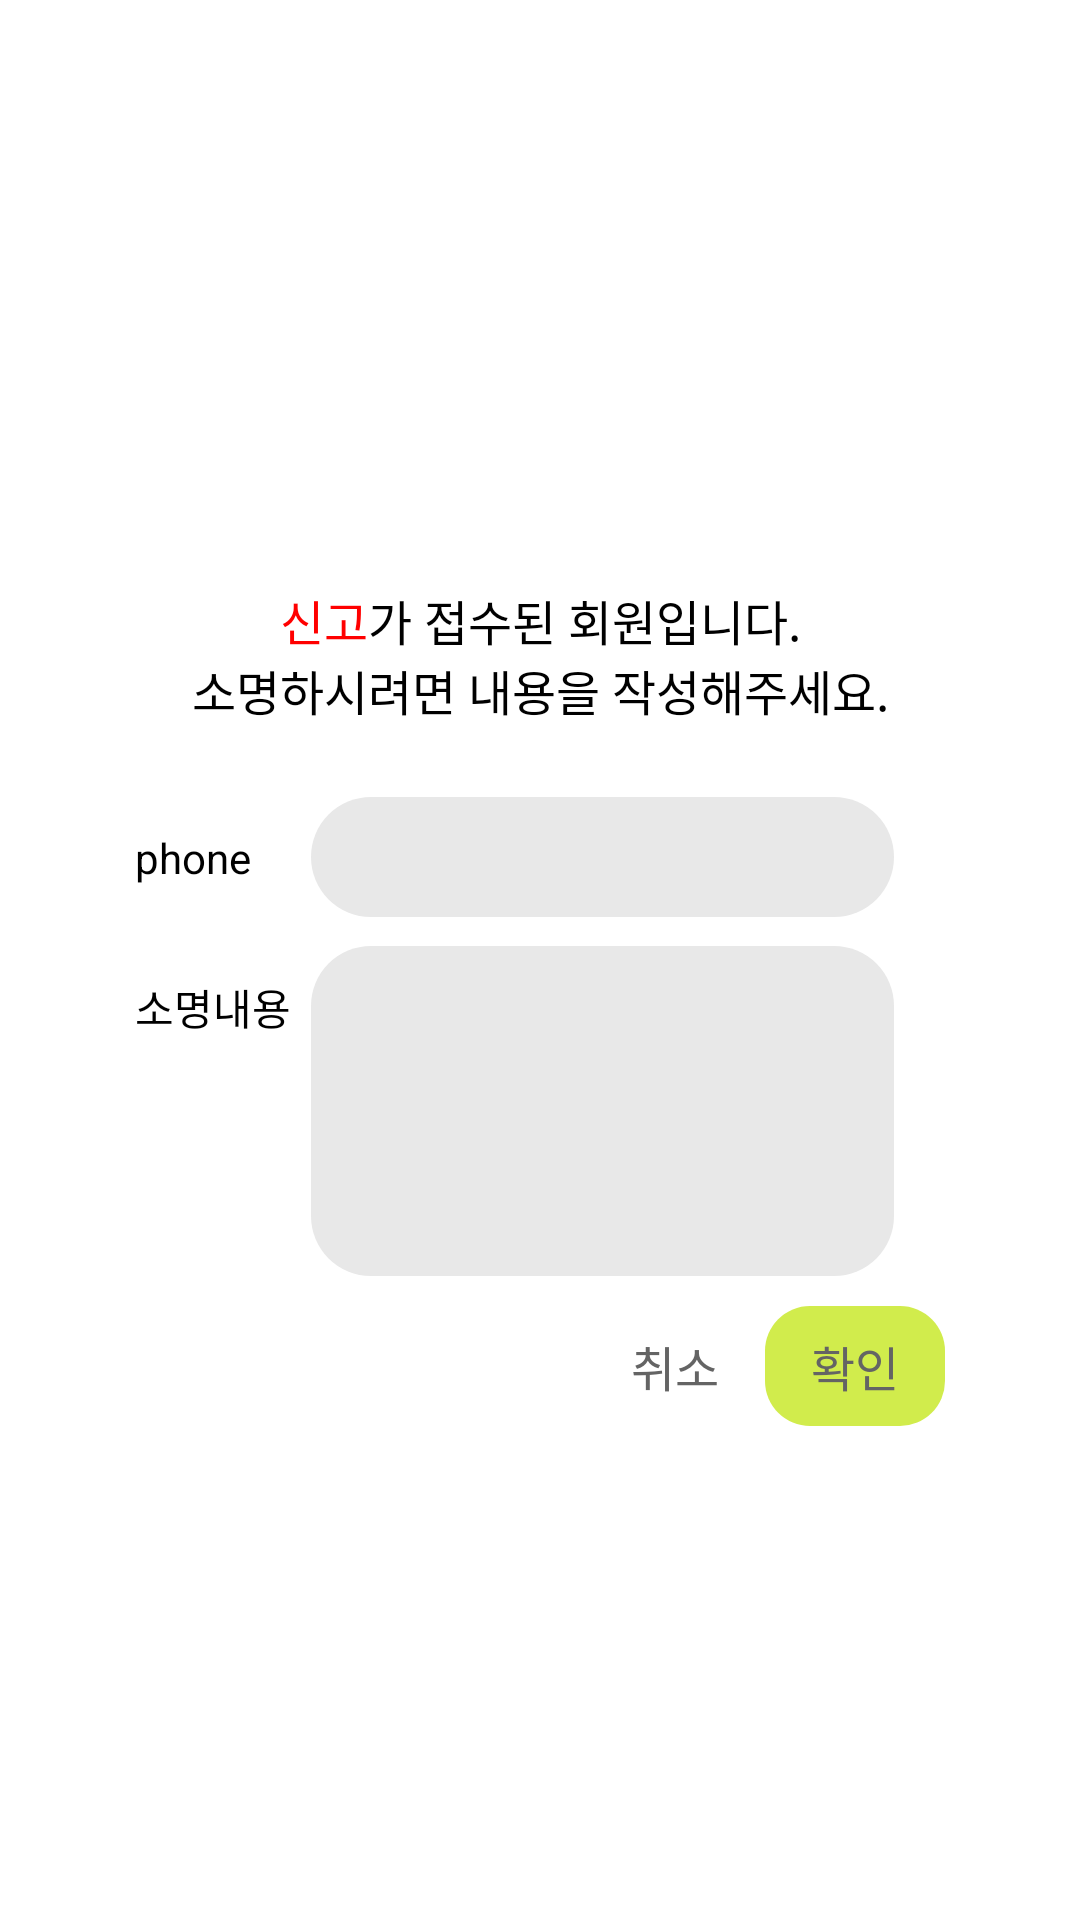

Layout XML and referenced resources for this Android screen:
<!-- AndroidManifest.xml: application theme Theme.Ttrip -->
<!-- res/layout/dialog_excuse.xml -->
<?xml version="1.0" encoding="utf-8"?>
<layout xmlns:android="http://schemas.android.com/apk/res/android"
    xmlns:app="http://schemas.android.com/apk/res-auto"
    xmlns:tools="http://schemas.android.com/tools">

    <data>

    </data>

    <androidx.constraintlayout.widget.ConstraintLayout
        android:layout_width="match_parent"
        android:layout_height="match_parent"
        android:background="@android:color/transparent">

        <androidx.constraintlayout.widget.ConstraintLayout
            android:layout_width="300dp"
            android:layout_height="330dp"
            android:background="@drawable/bg_rect_white_radius20"
            app:layout_constraintBottom_toBottomOf="parent"
            app:layout_constraintEnd_toEndOf="parent"
            app:layout_constraintStart_toStartOf="parent"
            app:layout_constraintTop_toTopOf="parent">

            <LinearLayout
                android:id="@+id/ll_declaration1"
                android:layout_width="wrap_content"
                android:layout_height="wrap_content"
                android:layout_marginTop="40dp"
                android:orientation="horizontal"
                app:layout_constraintEnd_toEndOf="parent"
                app:layout_constraintStart_toStartOf="parent"
                app:layout_constraintTop_toTopOf="parent">

                <TextView
                    android:layout_width="wrap_content"
                    android:layout_height="wrap_content"
                    android:fontFamily="@font/sc_dream4"
                    android:text="@string/content_declaration_title1"
                    android:textColor="@color/red"
                    android:textSize="16sp" />

                <TextView
                    android:layout_width="wrap_content"
                    android:layout_height="wrap_content"
                    android:fontFamily="@font/sc_dream3"
                    android:text="@string/content_declaration_title2"
                    android:textColor="@color/black"
                    android:textSize="16sp" />
            </LinearLayout>

            <TextView
                android:id="@+id/tv_declaration2"
                android:layout_width="wrap_content"
                android:layout_height="wrap_content"
                android:fontFamily="@font/sc_dream3"
                android:text="@string/content_declaration_title3"
                android:textColor="@color/black"
                android:textSize="16sp"
                app:layout_constraintEnd_toEndOf="parent"
                app:layout_constraintStart_toStartOf="parent"
                app:layout_constraintTop_toBottomOf="@id/ll_declaration1" />

            <TextView
                android:id="@+id/tv_declaration_phone"
                android:layout_width="wrap_content"
                android:layout_height="wrap_content"
                android:layout_marginStart="15dp"
                android:text="@string/content_declaration_phone"
                android:textColor="@color/black"
                android:textSize="14sp"
                app:layout_constraintBottom_toBottomOf="@id/et_declaration_phone"
                app:layout_constraintStart_toStartOf="parent"
                app:layout_constraintTop_toTopOf="@id/et_declaration_phone" />

            <EditText
                android:id="@+id/et_declaration_phone"
                android:layout_width="0dp"
                android:layout_height="40dp"
                android:layout_marginStart="20dp"
                android:layout_marginTop="24dp"
                android:layout_marginEnd="32dp"
                android:autofillHints=""
                android:background="@drawable/bg_rect_whisper_radius20"
                android:inputType="phone"
                app:layout_constraintEnd_toEndOf="parent"
                app:layout_constraintStart_toEndOf="@+id/tv_declaration_phone"
                app:layout_constraintTop_toBottomOf="@id/tv_declaration2"
                tools:ignore="LabelFor" />

            <EditText
                android:id="@+id/et_declaration_content"
                android:layout_width="0dp"
                android:layout_height="110dp"
                android:layout_marginStart="20dp"
                android:layout_marginTop="10dp"
                android:layout_marginEnd="32dp"
                android:autofillHints=""
                android:background="@drawable/bg_rect_whisper_radius20"
                android:inputType="text"
                app:layout_constraintBottom_toTopOf="@+id/tv_declaration_submit"
                app:layout_constraintEnd_toEndOf="parent"
                app:layout_constraintStart_toEndOf="@+id/tv_declaration_phone"
                app:layout_constraintTop_toBottomOf="@id/et_declaration_phone"
                tools:ignore="LabelFor" />

            <TextView
                android:layout_width="wrap_content"
                android:layout_height="wrap_content"
                android:layout_marginStart="15dp"
                android:layout_marginTop="10dp"
                android:text="@string/content_declaration_content"
                android:textColor="@color/black"
                android:textSize="14sp"
                app:layout_constraintStart_toStartOf="parent"
                app:layout_constraintTop_toTopOf="@id/et_declaration_content" />

            <TextView
                android:id="@+id/tv_declaration_submit"
                android:layout_width="60dp"
                android:layout_height="40dp"
                android:layout_marginTop="10dp"
                android:layout_marginEnd="15dp"
                android:layout_marginBottom="10dp"
                android:background="@drawable/bg_rect_pear_radius15"
                android:fontFamily="@font/gmarket_sans_ttf_medium"
                android:gravity="center"
                android:text="@string/content_declaration_submit"
                android:textColor="@color/dim_gray"
                android:textSize="16sp"
                app:layout_constraintBottom_toBottomOf="parent"
                app:layout_constraintEnd_toEndOf="parent"
                app:layout_constraintTop_toBottomOf="@id/et_declaration_content" />

            <TextView
                android:id="@+id/tv_declaration_cancel"
                android:layout_width="60dp"
                android:layout_height="40dp"
                android:fontFamily="@font/gmarket_sans_ttf_medium"
                android:gravity="center"
                android:text="@string/content_declaration_cancel"
                android:textColor="@color/dim_gray"
                android:textSize="16sp"
                app:layout_constraintBottom_toBottomOf="@id/tv_declaration_submit"
                app:layout_constraintEnd_toStartOf="@id/tv_declaration_submit" />
        </androidx.constraintlayout.widget.ConstraintLayout>
    </androidx.constraintlayout.widget.ConstraintLayout>
</layout>
<!-- resources referenced by this layout -->
<resources>
  <color name="black">#FF000000</color>
  <color name="dim_gray">#646464</color>
  <color name="red">#FF0000</color>
  <!-- drawable bg_rect_pear_radius15 (drawable) -->
  <layer-list xmlns:android="http://schemas.android.com/apk/res/android">
      <item>
          <shape android:shape="rectangle">
              <solid android:color="@color/pear" />
              <corners android:radius="15dp" />
          </shape>
      </item>
  </layer-list>
  <!-- drawable bg_rect_whisper_radius20 (drawable) -->
  <layer-list xmlns:android="http://schemas.android.com/apk/res/android">
      <item>
          <shape android:shape="rectangle">
              <solid android:color="@color/whisper" />
              <corners android:radius="20dp" />
          </shape>
      </item>
  </layer-list>
  <!-- drawable bg_rect_white_radius20 (drawable) -->
  <layer-list xmlns:android="http://schemas.android.com/apk/res/android">
      <item>
          <shape android:shape="rectangle">
              <solid android:color="@color/white" />
              <corners android:radius="20dp" />
          </shape>
      </item>
  </layer-list>
  <string name="content_declaration_cancel">취소</string>
  <string name="content_declaration_content">소명내용</string>
  <string name="content_declaration_phone">phone</string>
  <string name="content_declaration_submit">확인</string>
  <string name="content_declaration_title1">신고</string>
  <string name="content_declaration_title2">가 접수된 회원입니다.</string>
  <string name="content_declaration_title3">소명하시려면 내용을 작성해주세요.</string>
  <style name="Theme.Ttrip" parent="Theme.MaterialComponents.DayNight.DarkActionBar">
          
          <item name="colorPrimary">@color/purple_500</item>
          <item name="colorPrimaryVariant">@color/purple_700</item>
          <item name="colorOnPrimary">@color/white</item>
          
          <item name="colorSecondary">@color/teal_200</item>
          <item name="colorSecondaryVariant">@color/teal_700</item>
          <item name="colorOnSecondary">@color/black</item>
          
          <item name="android:statusBarColor">?attr/colorPrimaryVariant</item>
          
          <item name="windowActionBar">false</item>
          <item name="windowNoTitle">true</item>
      </style>
  <color name="pear">#D1EC4C</color>
  <color name="whisper">#E8E8E8</color>
  <color name="white">#FFFFFFFF</color>
  <color name="purple_500">#FF6200EE</color>
  <color name="purple_700">#FF3700B3</color>
  <color name="teal_200">#FF03DAC5</color>
  <color name="teal_700">#FF018786</color>
</resources>
